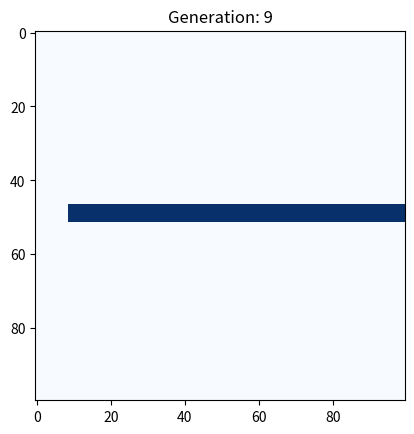

The script that saved this image:
import matplotlib.pyplot as plt
import numpy as np

class CA(object):

    def __init__(self, width, height, water, sed):
        self.width = width
        self.height = height
        self.water = water
        self.sed = sed
        self.grid = np.zeros((width, height, 2))  # Third dimension: [water, sediment]
        self.total = self.grid[:, :, 0] + self.grid[:, :, 1]  # Combined height for total elevation

    def grid_settings(self):
        # Create a downward slope for sediment heights
        for i in range(self.width):
            for j in range(self.height):
                self.grid[i, j, 1] = self.sed - j  # Regular downward slope for sediment

        # Define the size of the water blob
        water_blob_size = 5  # Size of the square water blob
        start_row = 0
        start_col = (self.width - water_blob_size) // 2  # Center the blob horizontally

        # Fill the top middle with water (square blob)
        for j in range(start_row, start_row + water_blob_size):
            for i in range(start_col, start_col + water_blob_size):
                if i < self.width and j < self.height:  # Ensure we don't go out of bounds
                    self.grid[i, j, 0] = self.water  # Fill with water
                
    def apply_rules(self, i, j):
        rows, cols, _ = self.grid.shape
        current_water = self.grid[i, j, 0]
        current_sediment = self.grid[i, j, 1]
        current_total = current_water + current_sediment

        # Collect neighbors' total heights
        neighbors = []
        for di, dj in [(0, -1), (0, 0), (0, 1)]:  # Left, center, right neighbors
            ni, nj = i + di, j + dj
            if 0 <= ni < rows and 0 <= nj < cols:
                neighbors.append(self.total[ni, nj])  # Store total height of neighbors

        # Ensure neighbors have been collected correctly
        while len(neighbors) < 3:  # Ensure we have exactly 3 neighbors
            neighbors.append(0)  # Append a height of 0 for missing neighbors

        slopes = [(current_total - neighbors[0]),  # Left
                (current_total - neighbors[1]),  # Center
                (current_total - neighbors[2])]  # Right

        positive_slopes = [slope for slope in slopes if slope > 0]
        zero_slopes = [slope for slope in slopes if slope == 0]

        if positive_slopes:
            # Route water according to positive slopes
            total_positive_slope = sum(positive_slopes)
            if total_positive_slope > 0:  # Ensure we don't divide by zero
                Q0 = current_water  # Total discharge
                for index, slope in enumerate(slopes):
                    if slope > 0:  # Only route water to neighbors with positive slopes
                        discharge = (slope / total_positive_slope) * Q0
                        # Transfer water to the neighbor cell
                        if index == 0:  # Left neighbor
                            if j > 0:  # Ensure we don't go out of bounds
                                current_water -= discharge
                                self.grid[i, j - 1, 0] += discharge
                        elif index == 1:  # Center neighbor
                            # Optionally handle sediment transfer logic here if needed
                            pass
                        elif index == 2:  # Right neighbor
                            if j < cols - 1:  # Ensure we don't go out of bounds
                                current_water -= discharge
                                self.grid[i, j + 1, 0] += discharge
        elif zero_slopes:
            # Distribute evenly to neighbors with zero slopes
            num_zero_neighbors = len(zero_slopes)
            if num_zero_neighbors > 0:
                Q0 = current_water / num_zero_neighbors
                for index, slope in enumerate(slopes):
                    if slope == 0:
                        if index == 0:  # Left neighbor
                            if j > 0:  # Ensure we don't go out of bounds
                                self.grid[i, j - 1, 0] += Q0
                        elif index == 1:  # Center neighbor
                            # Handle sediment logic here if needed
                            pass
                        elif index == 2:  # Right neighbor
                            if j < cols - 1:  # Ensure we don't go out of bounds
                                self.grid[i, j + 1, 0] += Q0
        else:
            # All slopes are negative, distribute according to the formula
            for index, slope in enumerate(slopes):
                if index == 0:  # Left neighbor
                    if slope < 0 and j > 0:
                        self.grid[i, j - 1, 0] += current_water * (1 / (1 - slope ** 0.5))  # Example logic
                elif index == 1:  # Center neighbor
                    # You can decide how to handle center neighbor
                    pass
                elif index == 2:  # Right neighbor
                    if slope < 0 and j < cols - 1:
                        self.grid[i, j + 1, 0] += current_water * (1 / (1 - slope ** 0.5))  # Example logic

        # Return the new state of water and sediment
        return max(0, current_water), current_sediment  # Ensure no negative values


    def update_grid(self):
        next_grid = np.copy(self.grid)  # Create a copy for updates
        rows, cols, _ = self.grid.shape

        for i in range(rows):
            for j in range(cols):
                new_water, new_sediment = self.apply_rules(i, j)
                next_grid[i, j, 0] = new_water
                next_grid[i, j, 1] = new_sediment

        # Update the combined total height
        self.total = next_grid[:, :, 0] + next_grid[:, :, 1]
        return next_grid

    def run_simulation(self, num_epochs):
        self.grid_settings()  # Initialize the grid
        fig, ax = plt.subplots()
        
        for generation in range(num_epochs):
            self.grid = self.update_grid()  # Update the grid
            
            # Visualize total height (water + sediment)
            img = ax.imshow(self.grid[:, :, 0] > 0, cmap='Blues', interpolation='nearest')  # Cells with water are blue
            plt.title('Cellular Automaton Simulation')
            ax.set_title(f'Generation: {generation}')
            plt.pause(0.1)

        plt.show()


# Example usage with increased resolution and larger water blob
width, height, water, sed = 100, 100, 50, 10  # Increased grid size and water amount
ca = CA(width, height, water, sed)
ca.run_simulation(10)  # Increased the number of generations for better visualization